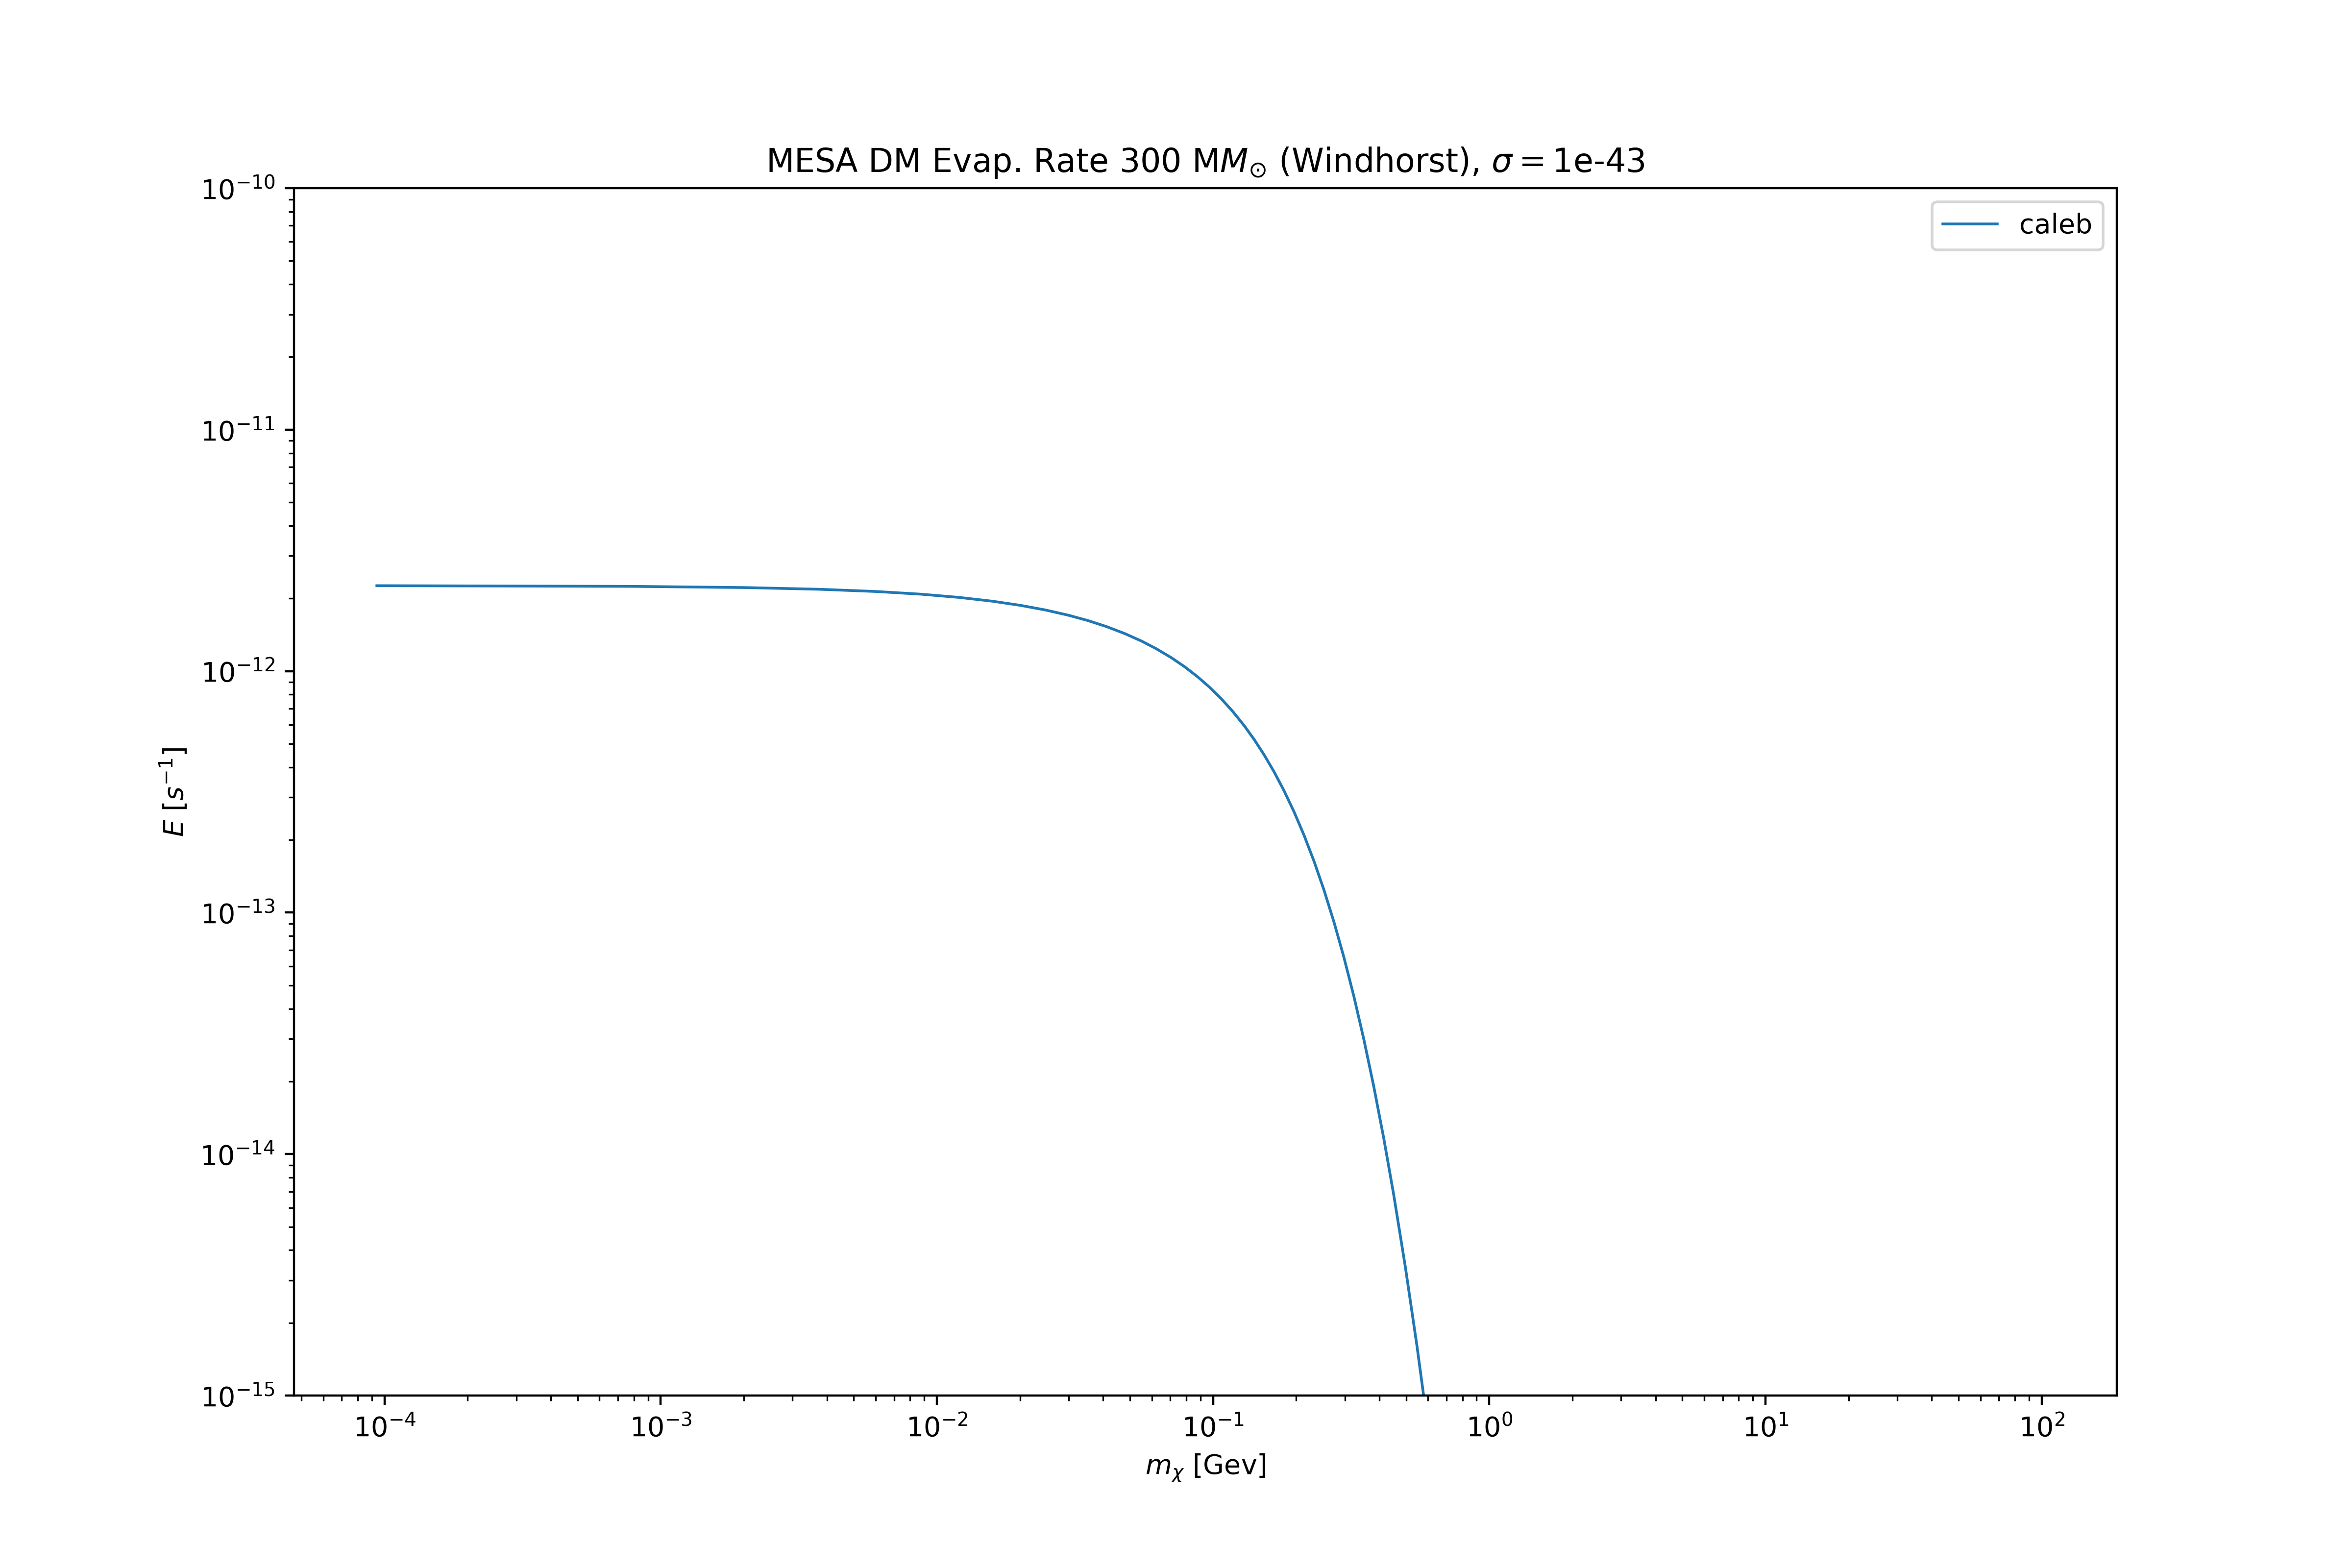

The table this chart was drawn from, first rows:
#Mchi, Evaporation Rate
9.380948401570386871e-05, 2.258103486549530131e-12
9.511581931350470884e-05, 2.258077137332597274e-12
9.644034586273590335e-05, 2.258050236982532886e-12
9.778331698398751561e-05, 2.258024388410869050e-12
9.914498952544236409e-05, 2.257992518906115189e-12
1.005256239119986343e-04, 2.257962900366293045e-12
1.019254841950774083e-04, 2.257933723393336948e-12
1.033448381031234467e-04, 2.257904889963807433e-12
1.047839570928091161e-04, 2.257874534621362339e-12
1.062431164009519120e-04, 2.257841207098325911e-12
1.077225950971538157e-04, 2.257814497132182408e-12
1.092226761371749137e-04, 2.257782514173195270e-12
1.107436464170495876e-04, 2.257746694046221190e-12
1.122857968279562243e-04, 2.257718174903008987e-12
1.138494223118518303e-04, 2.257682702767107034e-12
1.154348219178800489e-04, 2.257651276708883360e-12
1.170422988595658064e-04, 2.257614581502114522e-12
1.186721605728059383e-04, 2.257579350086353322e-12
1.203247187746673169e-04, 2.257546899477874586e-12
1.220002895230043775e-04, 2.257510773160159864e-12
1.236991932769056929e-04, 2.257476044686352427e-12
1.254217549579832993e-04, 2.257437823509769582e-12
1.271683040125150721e-04, 2.257399725671254943e-12
1.289391744744525247e-04, 2.257365204153693665e-12
1.307347050293064734e-04, 2.257327570603408068e-12
1.325552390789210694e-04, 2.257288302388734228e-12
1.344011248071512433e-04, 2.257249853115163211e-12
1.362727152464540497e-04, 2.257209420883155921e-12
1.381703683454071408e-04, 2.257169068390386290e-12
1.400944470371685987e-04, 2.257130099612980198e-12
1.420453193088880457e-04, 2.257087218950282962e-12
1.440233582720863823e-04, 2.257045809982853819e-12
1.460289422340144496e-04, 2.257006542066376975e-12
1.480624547700057716e-04, 2.256960916026921861e-12
1.501242847968366277e-04, 2.256918465391526114e-12
1.522148266471082311e-04, 2.256873283423985677e-12
1.543344801446636420e-04, 2.256827722862842054e-12
1.564836506810559778e-04, 2.256782502453229311e-12
1.586627492930809573e-04, 2.256737170378033331e-12
1.608721927413891202e-04, 2.256691676995182970e-12
1.631124035901932270e-04, 2.256642791202198655e-12
1.653838102880846614e-04, 2.256596759298653153e-12
1.676868472499760216e-04, 2.256546922462518412e-12
1.700219549401847522e-04, 2.256497630635547758e-12
1.723895799566731862e-04, 2.256448099196728317e-12
1.747901751164628330e-04, 2.256396960380269125e-12
1.772241995422363001e-04, 2.256345779814915915e-12
1.796921187501467467e-04, 2.256295058903797113e-12
1.821944047388495563e-04, 2.256241654850635812e-12
1.847315360797736341e-04, 2.256187736367991022e-12
1.873039980086504584e-04, 2.256133332755292318e-12
1.899122825183164470e-04, 2.256078395297510631e-12
1.925568884528089126e-04, 2.256022606176746860e-12
1.952383216027715979e-04, 2.255965762896520120e-12
1.979570948021892537e-04, 2.255908768131765012e-12
2.007137280264685792e-04, 2.255850744324524747e-12
2.035087484918863404e-04, 2.255791681027761838e-12
2.063426907564203626e-04, 2.255731622482871474e-12
2.092160968219860813e-04, 2.255672131590941835e-12
2.121295162380968139e-04, 2.255610084995164595e-12
... 940 more rows
